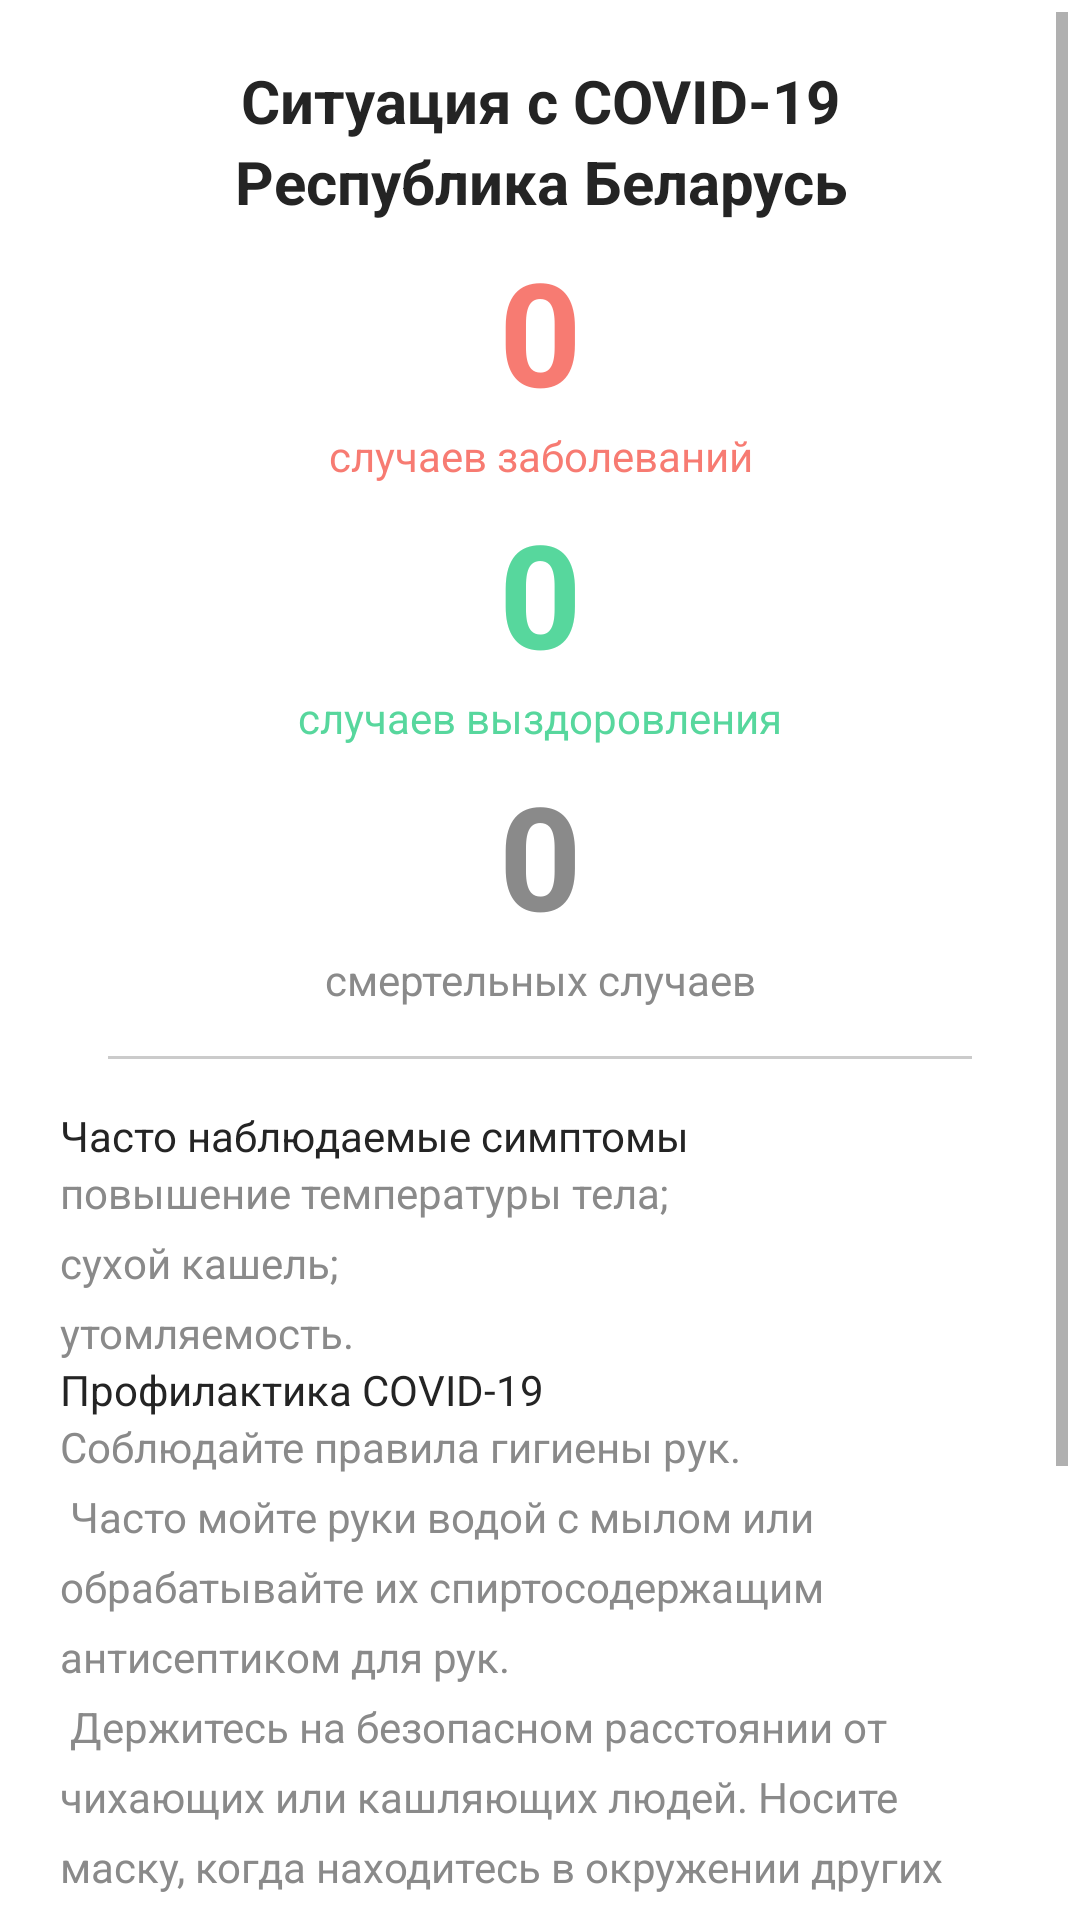

Android layout source for this screen:
<!-- AndroidManifest.xml: application theme Theme.Deliveryteka -->
<!-- res/layout/fragment_covid.xml -->
<?xml version="1.0" encoding="utf-8"?>
<androidx.constraintlayout.widget.ConstraintLayout xmlns:android="http://schemas.android.com/apk/res/android"
    xmlns:app="http://schemas.android.com/apk/res-auto"
    xmlns:tools="http://schemas.android.com/tools"
    android:layout_width="match_parent"
    android:layout_height="match_parent"
    tools:context=".CovidFragment">

    <ScrollView
        android:id="@+id/medicine_scroll_view"
        android:padding="@dimen/padding_margin_small"
        android:layout_width="match_parent"
        android:layout_height="wrap_content"
        app:layout_constraintTop_toTopOf="parent">
    <LinearLayout
        android:layout_width="match_parent"
        android:layout_height="wrap_content"
        android:layout_gravity="top"
        android:clipToPadding="false"
        android:gravity="center_vertical"
        android:padding="@dimen/padding_margin_xlarge"
        android:orientation="vertical"
        android:paddingHorizontal="@dimen/padding_margin_xxxlarge"
        app:layout_constraintBottom_toBottomOf="parent"
        app:layout_constraintStart_toStartOf="parent"
        app:layout_constraintTop_toTopOf="parent">

        <com.google.android.material.textview.MaterialTextView
            android:id="@+id/country_text"
            android:layout_width="match_parent"
            android:layout_height="wrap_content"
            android:gravity="center"
            android:textStyle="bold"
            android:text="Ситуация с COVID-19"
            android:textColor="@color/black"
            android:textSize="@dimen/text_xlarge" />

        <com.google.android.material.textview.MaterialTextView
            android:id="@+id/country_name"
            android:layout_width="match_parent"
            android:layout_height="wrap_content"
            android:gravity="center"
            android:textStyle="bold"
            android:text="Республика Беларусь"
            android:textColor="@color/black"
            android:textSize="@dimen/text_xlarge" />

        <com.google.android.material.textview.MaterialTextView
            android:id="@+id/active_text_number"
            android:layout_width="match_parent"
            android:layout_height="wrap_content"
            android:layout_marginTop="@dimen/padding_margin_small"
            android:gravity="center"
            android:text="0"
            android:textColor="@color/color_error"
            android:textSize="48sp"
            android:textStyle="bold" />

        <com.google.android.material.textview.MaterialTextView
            android:id="@+id/active_text"
            android:layout_width="match_parent"
            android:layout_height="wrap_content"
            android:gravity="center"
            android:text="случаев заболеваний"
            android:textColor="@color/color_error"
            android:textSize="@dimen/text_medium" />

        <com.google.android.material.textview.MaterialTextView
            android:id="@+id/recovered_text_number"
            android:layout_width="match_parent"
            android:layout_height="wrap_content"
            android:layout_marginTop="@dimen/padding_margin_small"
            android:gravity="center"
            android:text="0"
            android:textColor="@color/light_green"
            android:textSize="48sp"
            android:textStyle="bold" />

        <com.google.android.material.textview.MaterialTextView
            android:id="@+id/recovered_text"
            android:layout_width="match_parent"
            android:layout_height="wrap_content"
            android:gravity="center"
            android:text="случаев выздоровления"
            android:textColor="@color/light_green"
            android:textSize="@dimen/text_medium" />

        <com.google.android.material.textview.MaterialTextView
            android:id="@+id/fatal_text_number"
            android:layout_width="match_parent"
            android:layout_height="wrap_content"
            android:layout_marginTop="@dimen/padding_margin_small"
            android:gravity="center"
            android:text="0"
            android:textColor="@color/dark_gray"
            android:textSize="48sp"
            android:textStyle="bold" />

        <com.google.android.material.textview.MaterialTextView
            android:id="@+id/fatal_text"
            android:layout_width="match_parent"
            android:layout_height="wrap_content"
            android:gravity="center"
            android:text="смертельных случаев"
            android:textColor="@color/dark_gray"
            android:textSize="@dimen/text_medium" />
        <View
            android:id="@+id/first_divider"
            android:layout_width="match_parent"
            android:layout_height="@dimen/divider_height"
            android:layout_marginHorizontal="@dimen/padding_margin_xlarge"
            android:layout_marginTop="@dimen/padding_margin_xlarge"
            android:layout_marginBottom="@dimen/padding_margin_xlarge"
            android:background="@color/divider"
            app:layout_constraintTop_toBottomOf="@+id/profile_medicine_cart"
            tools:layout_editor_absoluteX="16dp" />
        <com.google.android.material.textview.MaterialTextView
            android:id="@+id/frequently_observed_symptoms"
            android:layout_width="match_parent"
            android:layout_height="wrap_content"
            android:gravity="start"
            android:text="@string/frequently_observed_symptoms"
            android:textColor="@color/black"
            android:textSize="@dimen/text_medium" />
        <com.google.android.material.textview.MaterialTextView
            android:id="@+id/symptoms"
            android:layout_width="match_parent"
            android:layout_height="wrap_content"
            android:gravity="start"
            android:text="@string/symptoms"
            android:textColor="@color/dark_gray"
            android:textSize="@dimen/text_medium" />

        <com.google.android.material.textview.MaterialTextView
            android:id="@+id/prevention"
            android:layout_width="match_parent"
            android:layout_height="wrap_content"
            android:gravity="start"
            android:text="@string/prevention_covid_19"
            android:textColor="@color/black"
            android:textSize="@dimen/text_medium" />
        <com.google.android.material.textview.MaterialTextView
            android:layout_width="match_parent"
            android:layout_height="wrap_content"
            android:gravity="start"
            android:text="@string/prevention"
            android:textColor="@color/dark_gray"
            android:textSize="@dimen/text_medium" />
    </LinearLayout>
    </ScrollView>
</androidx.constraintlayout.widget.ConstraintLayout>
<!-- resources referenced by this layout -->
<resources>
  <color name="black">#242424</color>
  <color name="color_error">#B3F44336</color>
  <color name="dark_gray">#8A8A8A</color>
  <color name="divider">#34000000</color>
  <color name="light_green">#57D79D</color>
  <dimen name="divider_height">1dp</dimen>
  <dimen name="padding_margin_small">4dp</dimen>
  <dimen name="padding_margin_xlarge">16dp</dimen>
  <dimen name="padding_margin_xxxlarge">32dp</dimen>
  <dimen name="text_medium">14sp</dimen>
  <dimen name="text_xlarge">20sp</dimen>
  <string name="frequently_observed_symptoms">Часто наблюдаемые симптомы</string>
  <string name="prevention">
          Соблюдайте правила гигиены рук.\n
          Часто мойте руки водой с мылом или обрабатывайте их спиртосодержащим антисептиком для рук.\n
          Держитесь на безопасном расстоянии от чихающих или кашляющих людей. Носите маску, когда находитесь в окружении других людей.\n
          Не прикасайтесь руками к глазам, рту или носу. При кашле или чихании прикрывайте рот и нос локтевым сгибом или платком. Если вы чувствуете недомогание, оставайтесь дома.\n
          В случае повышения температуры, появления кашля и одышки обратитесь за медицинской помощью.</string>
  <string name="prevention_covid_19">Профилактика COVID-19</string>
  <string name="symptoms">повышение температуры тела; \nсухой кашель; \nутомляемость.</string>
  <color name="white">#FFFFFFFF</color>
  <color name="teal_200">#FF03DAC5</color>
  <style name="AppTextAppearance.Button" parent="TextAppearance.MaterialComponents.Button">
          <item name="android:textAllCaps">false</item>
      </style>
  <style name="AppScrollView" parent="android:Widget.ScrollView">
          <item name="android:overScrollMode">never</item>
      </style>
  <style name="AppSnackbar" parent="Widget.MaterialComponents.Snackbar.FullWidth" />
  <style name="AppSnackbarTextView">
          <item name="android:textSize">@dimen/text_medium</item>
          <item name="paddingStart">@dimen/padding_margin_xxxlarge</item>
          <item name="paddingEnd">@dimen/padding_margin_xxxlarge</item>
          <item name="android:textColor">@color/white</item>
      </style>
  <style name="AppBottomSheetDialogTheme" parent="Theme.Design.Light.BottomSheetDialog">
          <item name="bottomSheetStyle">@style/AppModalStyle</item>
      </style>
  <style name="DrawerArrowStyle" parent="@style/Widget.AppCompat.DrawerArrowToggle">
          <item name="spinBars">true</item>
          <item name="color">@android:color/black</item>
      </style>
  <style name="LoginTextView">
          <item name="android:textSize">@dimen/text_large</item>
          <item name="android:lineSpacingExtra">7sp</item>
          <item name="android:textColor">@color/black</item>
      </style>
  <style name="LoginTextField" parent="AppTextField">
          <item name="boxStrokeColor">@color/edit_text_box_stroke_selector_white</item>
          <item name="android:textColorHint">@color/black</item>
          <item name="passwordToggleTint">@color/black</item>
          <item name="hintTextColor">@color/black</item>
      </style>
  <style name="AppModalStyle" parent="Widget.Design.BottomSheet.Modal">
          <item name="android:background">@drawable/rounded_dialog</item>
          <item name="android:backgroundTint">@color/color_primary</item>
      </style>
  <!-- drawable rounded_dialog (drawable) -->
  <?xml version="1.0" encoding="utf-8"?>
  <shape xmlns:android="http://schemas.android.com/apk/res/android"
      android:shape="rectangle">
      <solid android:color="@android:color/white" />
      <corners android:radius="@dimen/padding_margin_medium" />
  
  </shape>
  <style name="OutlinedButton" parent="Widget.MaterialComponents.Button.OutlinedButton">
          <item name="strokeColor">@color/white</item>
          <item name="strokeWidth">2dp</item>
      </style>
  <dimen name="text_large">18sp</dimen>
  <color name="light_gray">#d3d3d3</color>
  <color name="color_primary">#BDB3D5</color>
  <dimen name="padding_margin_medium">8dp</dimen>
</resources>
